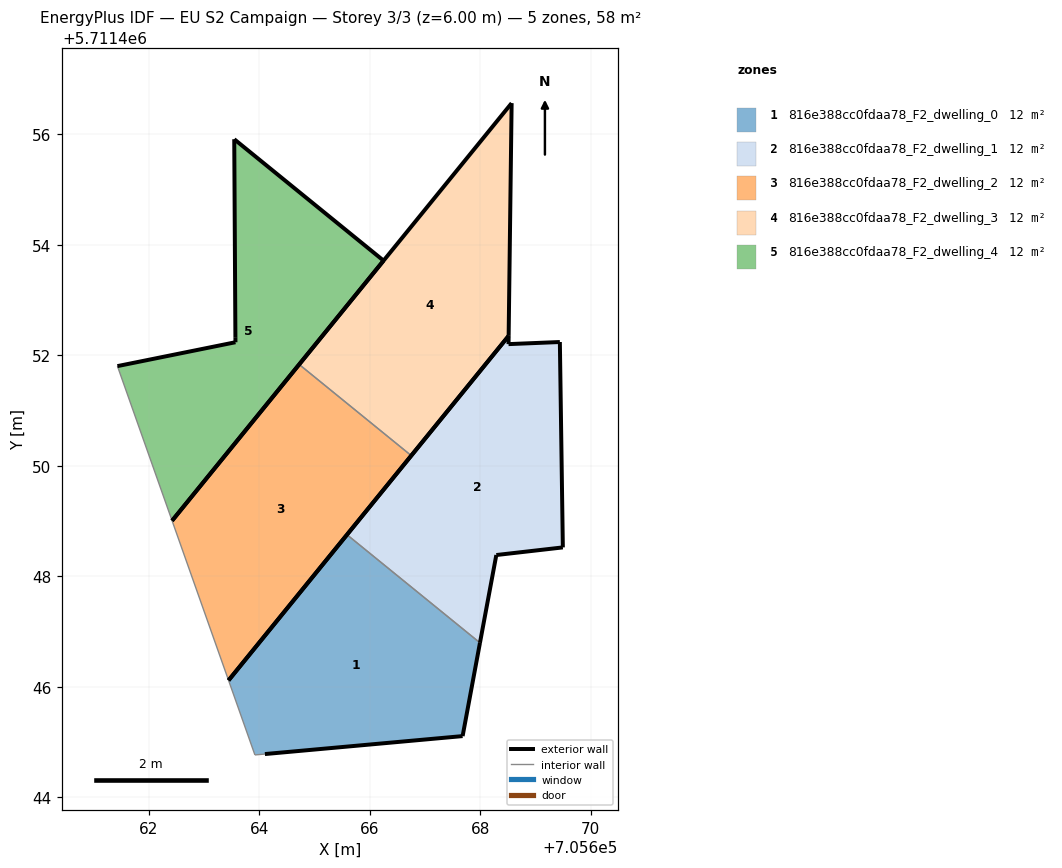
=== STOREY PLAN SPEC (per zone: floor XY polygon, exterior-wall plan segments, windows/doors) ===
zone 1: 816e388cc0fdaa78_F2_dwelling_0  (11.6 m²)
  floor: (705667.68, 5711445.11) (705668.00, 5711446.80) (705665.59, 5711448.75) (705663.45, 5711446.12) (705663.92, 5711444.77) (705664.10, 5711444.78)
  exterior wall: (705663.45, 5711446.12) – (705665.59, 5711448.75)  [3.4 m]
  exterior wall: (705668.00, 5711446.80) – (705667.68, 5711445.11)  [1.7 m]
  exterior wall: (705667.68, 5711445.11) – (705664.10, 5711444.78)  [3.6 m]
  interior walls: 3
zone 2: 816e388cc0fdaa78_F2_dwelling_1  (11.6 m²)
  floor: (705668.00, 5711446.80) (705668.29, 5711448.38) (705669.50, 5711448.52) (705669.44, 5711452.24) (705668.51, 5711452.20) (705668.52, 5711452.35) (705665.59, 5711448.75)
  exterior wall: (705669.50, 5711448.52) – (705668.29, 5711448.38)  [1.2 m]
  exterior wall: (705668.29, 5711448.38) – (705668.00, 5711446.80)  [1.6 m]
  exterior wall: (705665.59, 5711448.75) – (705668.52, 5711452.35)  [4.6 m]
  exterior wall: (705668.52, 5711452.35) – (705668.51, 5711452.20)  [0.1 m]
  exterior wall: (705668.51, 5711452.20) – (705669.44, 5711452.24)  [0.9 m]
  exterior wall: (705669.44, 5711452.24) – (705669.50, 5711448.52)  [3.7 m]
  interior walls: 1
zone 3: 816e388cc0fdaa78_F2_dwelling_2  (11.6 m²)
  floor: (705663.45, 5711446.12) (705666.75, 5711450.18) (705664.72, 5711451.83) (705662.42, 5711449.01)
  exterior wall: (705666.75, 5711450.18) – (705663.45, 5711446.12)  [5.2 m]
  exterior wall: (705662.42, 5711449.01) – (705664.72, 5711451.83)  [3.6 m]
  interior walls: 2
zone 4: 816e388cc0fdaa78_F2_dwelling_3  (11.6 m²)
  floor: (705666.75, 5711450.18) (705668.52, 5711452.35) (705668.57, 5711456.56) (705664.72, 5711451.83)
  exterior wall: (705668.52, 5711452.35) – (705666.75, 5711450.18)  [2.8 m]
  exterior wall: (705664.72, 5711451.83) – (705668.57, 5711456.56)  [6.1 m]
  exterior wall: (705668.57, 5711456.56) – (705668.52, 5711452.35)  [4.2 m]
  interior walls: 1
zone 5: 816e388cc0fdaa78_F2_dwelling_4  (11.6 m²)
  floor: (705662.42, 5711449.01) (705666.25, 5711453.71) (705663.55, 5711455.91) (705663.57, 5711452.33) (705663.57, 5711452.24) (705661.44, 5711451.80)
  exterior wall: (705661.44, 5711451.80) – (705663.57, 5711452.24)  [2.2 m]
  exterior wall: (705663.57, 5711452.24) – (705663.57, 5711452.33)  [0.1 m]
  exterior wall: (705663.57, 5711452.33) – (705663.55, 5711455.91)  [3.6 m]
  exterior wall: (705663.55, 5711455.91) – (705666.25, 5711453.71)  [3.5 m]
  exterior wall: (705666.25, 5711453.71) – (705662.42, 5711449.01)  [6.1 m]
  interior walls: 1

=== DERIVED (storey summary) ===
Building: EU S2 Campaign
Storey: 3 of 3  (floor level z = 6.00 m)
Storey gross floor area: 58.1 m²
Zones on this storey: 5
  - 816e388cc0fdaa78_F2_dwelling_0: floor 11.6 m²; exterior wall 8.7 m (26.1 m²); WWR 0.0%
  - 816e388cc0fdaa78_F2_dwelling_1: floor 11.6 m²; exterior wall 12.3 m (36.8 m²); WWR 0.0%
  - 816e388cc0fdaa78_F2_dwelling_2: floor 11.6 m²; exterior wall 8.9 m (26.7 m²); WWR 0.0%
  - 816e388cc0fdaa78_F2_dwelling_3: floor 11.6 m²; exterior wall 13.1 m (39.3 m²); WWR 0.0%
  - 816e388cc0fdaa78_F2_dwelling_4: floor 11.6 m²; exterior wall 15.4 m (46.2 m²); WWR 0.0%
Zone adjacency (shared interzone walls):
  - 816e388cc0fdaa78_F2_dwelling_0 ↔ 816e388cc0fdaa78_F2_dwelling_1
  - 816e388cc0fdaa78_F2_dwelling_2 ↔ 816e388cc0fdaa78_F2_dwelling_3